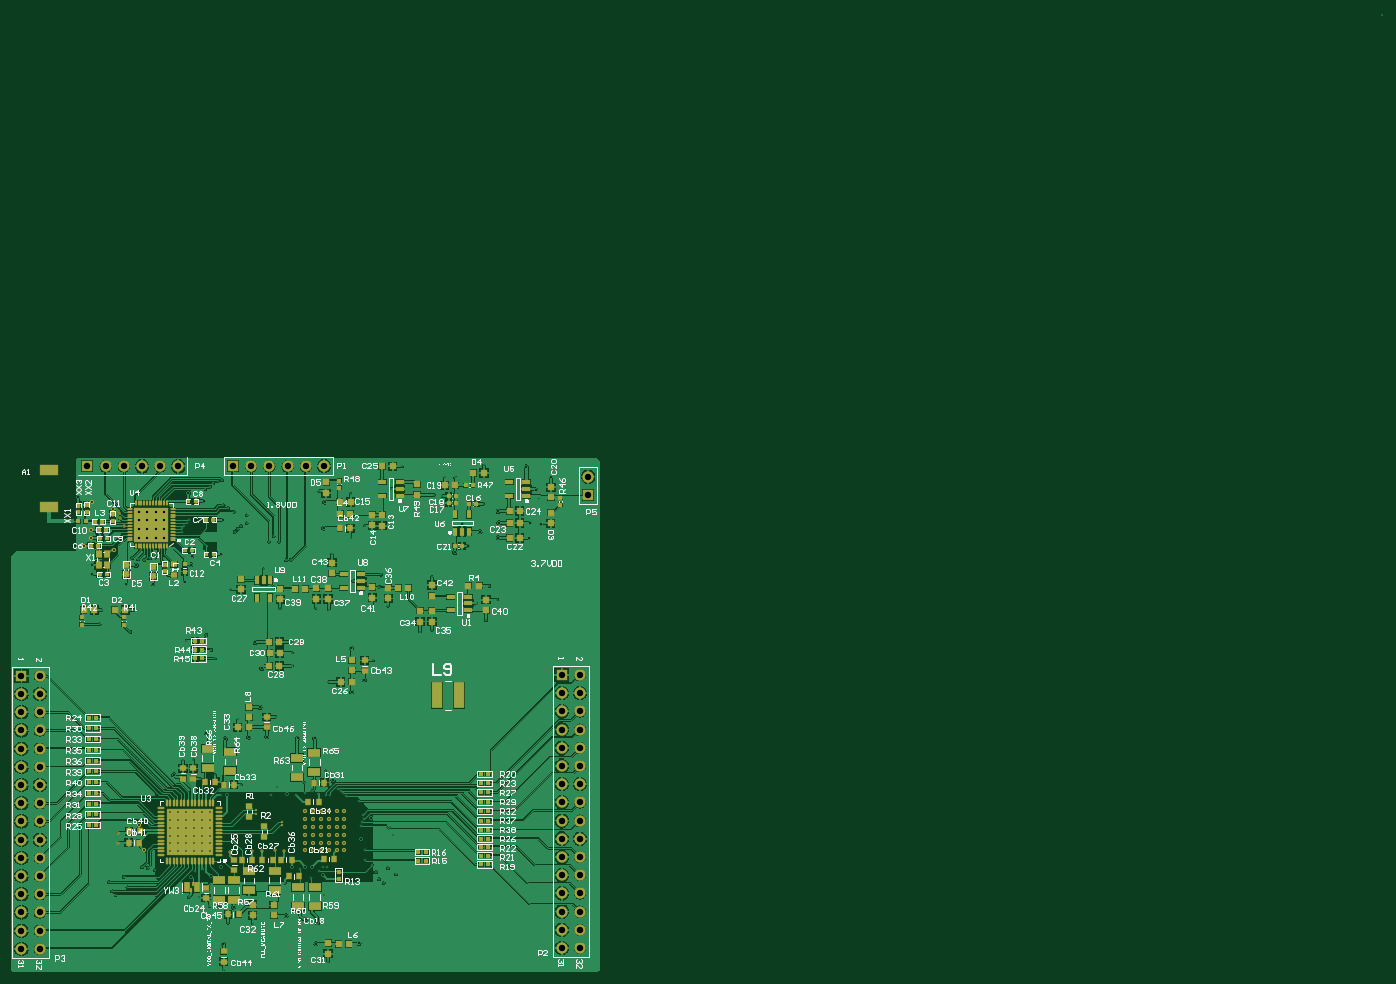
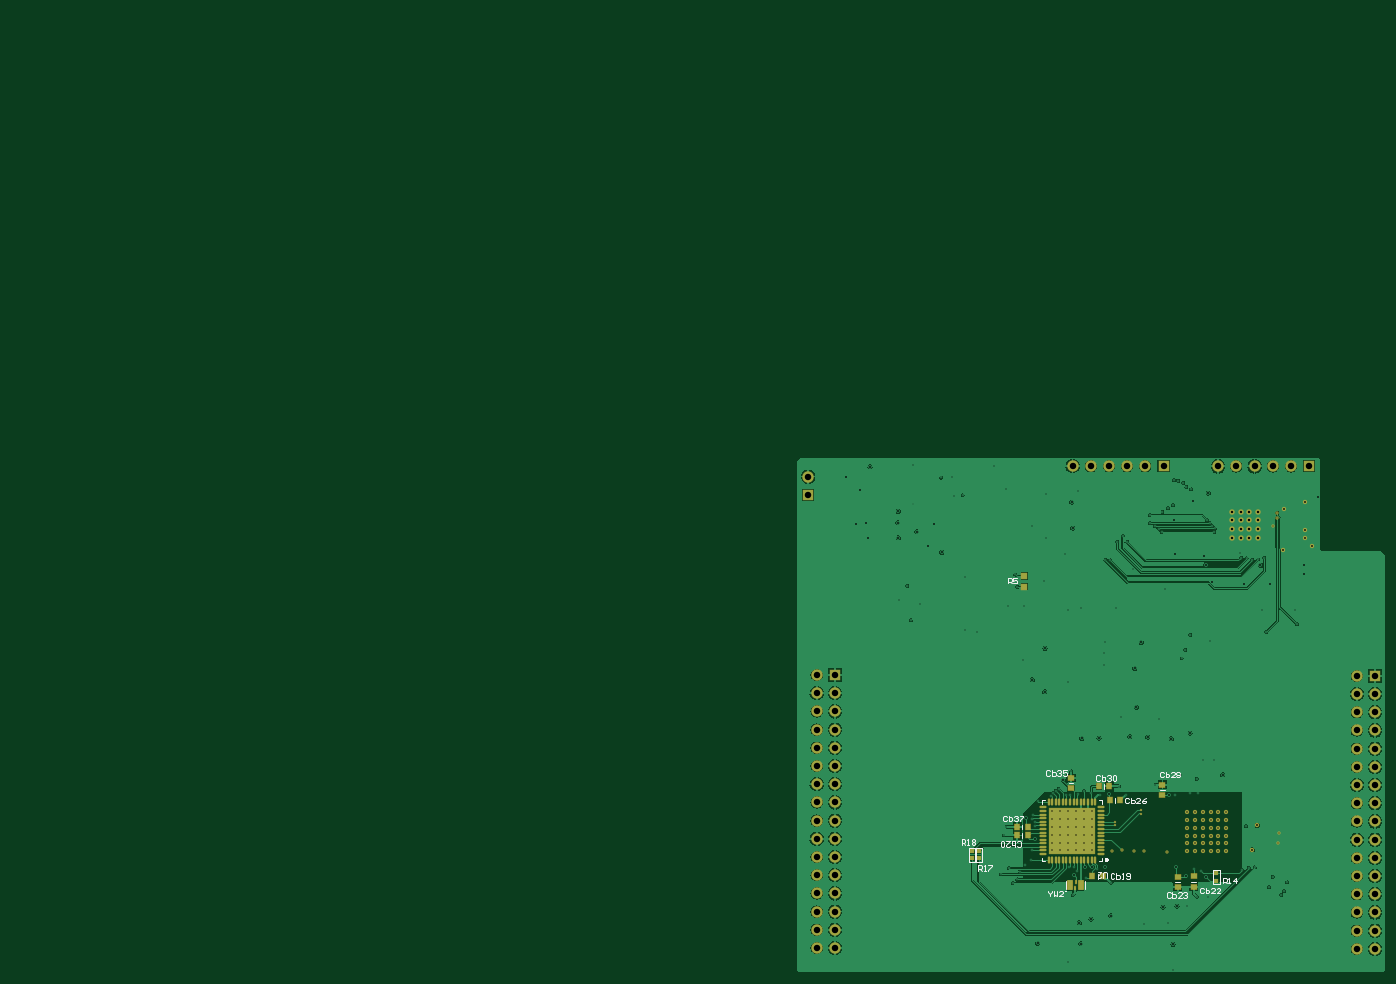
Circuit board: 9 layer files. Board 190.9 x 133.4 mm.
- drill: cam.drl (4725 bytes)
- bottom_copper: highspeed_v0.gbl (91206 bytes)
- bottom_silk: highspeed_v0.gbo (10873 bytes)
- paste: highspeed_v0.gbp (1755 bytes)
- bottom_mask: highspeed_v0.gbs (4917 bytes)
- top_copper: highspeed_v0.gtl (158728 bytes)
- top_silk: highspeed_v0.gto (179323 bytes)
- paste: highspeed_v0.gtp (7638 bytes)
- top_mask: highspeed_v0.gts (10800 bytes)

=== drill: cam.drl ===
G92
M48
INCH,LZ
FMAT,2
T01C0.0040
T02C0.0060
T03C0.0079
T04C0.0100
T05C0.0130
T06C0.0354
DETECT,ON
%
G90
T01
X01961Y0096625
Y0098575
X02104Y009205
Y009015
X03209Y02668
T02
X01783Y00109
X01808Y00365
X01943Y00362
X01996Y0076
X0194Y00759
X01818Y00754
X01668Y0066
X01627Y00649
X0165Y00508
X01591
X01705Y00456
X01405Y00655
X01367Y00668
X01334Y00671
X01234Y0062
X01255Y00562
X01172Y0054
X01189Y00521
X01155Y00589
X01206Y00807
X01202Y00862
X01381Y00897
X02359Y00153
X02335Y00517
X02309Y0065
X02328Y00672
X02353
X02262Y00615
X02201Y00664
X02562Y00714
X02559Y00764
X02598Y00684
X02621Y00645
X02638Y00605
X02663Y00585
X02685Y00666
X0273Y00632
X02714Y00846
X027Y00895
X02541Y009
X02543Y0092
X02555Y00937
X02551Y00961
X02064Y00765
X02117Y0076
X02122Y00585
X02525Y01033
X02455Y01065
X02442Y01079
X02428Y01092
X02412Y01102
X02369Y01068
X02348Y01071
X02304Y01075
X02272Y01092
X02231Y01081
X02184Y01067
X02342Y01202
X02359Y01691
X0216Y0178
X02161Y01851
X02159Y0191
X0260446Y0180754
X02862Y01966
X02928Y01975
X02077Y01115
X02043Y0107
X02071Y01498
X01688Y01949
X01716Y01867
X01736Y01819
X01579Y01917
X0127Y01965
X01559Y0126
X01617Y01261
X01653Y01158
X0164779Y0107979
X01687Y01079
X0177Y01071
X01737Y01181
X01881Y01125
X01861Y01485
X01825Y02199
X0191Y02561
Y02606
X01841Y02626
X01809Y02644
X01783Y02661
X01776Y02798
X01753Y02795
X01727Y02784
X01709Y02762
X01682Y02749
X01595Y02578
X01581Y02561
X0156787Y0254613
X01554Y02533
X0155637Y0251463
X01417Y024
X01409Y02373
X01379Y0237
X01348Y02361
X01315Y02363
X01282Y02371
X01234Y02547
X01214Y0259
X0121Y02619
X01293Y02085
X01114
X01102Y02007
X0187987Y0254613
X0186Y02531
X0184537Y0251463
X02003Y0231
X02127Y02358
X02154Y0236
X02089Y02461
X02033Y02459
X02058Y02491
X02094Y02096
X02378Y02392
X02481Y02482
X02559Y02548
X02483Y02724
X02306Y02738
X02703Y02751
X02764Y02874
X02999Y02814
X02986Y02711
X02939Y02717
X02928Y02267
X02649Y0228
X02638Y02212
X026Y02108
X02687Y02106
X02494Y02244
X02362Y02086
X0229Y02095
X03057Y02813
X03212Y02879
X03243Y02218
X03288Y02142
X03174Y0212
X03224Y02028
T03
X0170627Y0097527
X0166296
X0161965
X0157635
X0153304
X0148973
Y0093196
Y0088865
X0153304
Y0093196
X0157635
Y0088865
X0161965
Y0093196
X0166296
Y0088865
X0170627
Y0093196
Y0084535
X0166296
X0161965
X0157635
X0153304
X0148973
Y0080204
X0153304
X0157635
X0161965
X0166296
X0170627
Y0075873
X0166296
X0161965
X0157635
X0153304
X0148973
X0223073Y0076373
X0227404
X0231735
X0236065
X0240396
X0244727
Y0080704
X0240396
X0236065
X0231735
X0227404
X0223073
Y0085035
X0227404
X0231735
X0236065
X0240396
X0244727
Y0089365
Y0093696
X0240396
Y0089365
X0236065
Y0093696
X0231735
Y0089365
X0227404
Y0093696
X0223073
Y0089365
Y0098027
X0227404
X0231735
X0236065
X0240396
X0244727
T04
X01783Y00248
X01769Y00671
X01712Y00621
X01603Y0062
X01761Y00459
X01838Y00453
X01347Y00768
X0132Y00903
X02126Y00406
X02234Y00387
X02298Y00366
X02291Y00252
X02527Y00253
X02329Y00631
X02268Y00671
X0223Y00675
X02157Y00673
X02541Y00829
X02591Y0094
X02385Y01149
X02284Y01379
X0219Y01382
X02488Y01636
X02557Y01702
X02486Y01875
X02021Y01389
X0213346Y0107154
X01957Y01907
X01993Y01764
X01984Y01551
X01921Y01387
X01793Y01377
X01689Y01409
X0151Y0118
X01803Y01069
X00984Y02707
X01249Y02228
X01395Y02226
X0157Y02241
X0160337Y02334
X01611Y0238
X01771Y02391
X01779Y0258
X01675Y02684
X0159Y02728
X01174Y02642
X01058Y02677
X01057Y02523
Y0248
X01019Y02439
X01062Y02334
X01061Y02281
X01181Y02415
X01303Y02331
X02333Y02535
X0234Y02678
X03095Y02559
X03192Y02516
X03292Y02482
X03296Y02565
X03293Y02628
X03468Y02564
X03526Y02556
X03461Y02478
X03502Y02747
X03582Y02813
X0344724Y0287124
X03127Y02437
X03054Y02402
T05
X0131613Y0248313
Y0253038
X0136338
Y0248313
X0141062
X0145787
Y0253038
X0141062
Y0257762
X0145787
Y0262487
X0141062
X0136338
Y0257762
X0131613
Y0262487
T06
X00673Y00223
Y00323
Y00423
X00773
Y00323
Y00223
Y00523
Y00623
Y00723
Y00823
Y00923
X00673
Y00823
Y00723
Y00623
Y00523
X03641Y00228
Y00328
Y00428
X03741
Y00328
Y00228
Y00528
Y00628
Y00728
Y00828
Y00928
X03641
Y00828
Y00728
Y00628
Y00528
X03741Y01028
Y01128
Y01228
Y01328
Y01428
Y01528
Y01628
Y01728
X03641
Y01628
Y01528
Y01428
Y01328
Y01228
Y01128
Y01028
X00773Y01023
Y01123
Y01223
Y01323
Y01423
Y01523
Y01623
Y01723
X00673
Y01623
Y01523
Y01423
Y01323
Y01223
Y01123
Y01023
X01035Y02874
X01135
X01235
X01335
X01435
X01535
X01835Y02875
X01935
X02035
X02135
X02235
X02335
X03787Y02818
Y02718
M30

=== bottom_copper: highspeed_v0.gbl (91206 bytes, source omitted) ===
=== bottom_silk: highspeed_v0.gbo (10873 bytes, source omitted) ===
=== paste: highspeed_v0.gbp ===
%FSTAX25Y25*%
%MOIN*%
%SFA1B1*%

%IPPOS*%
%ADD10O,0.035430X0.009840*%
%ADD18R,0.031500X0.031500*%
%ADD21R,0.031500X0.027560*%
%ADD22R,0.027560X0.031500*%
%ADD24R,0.019690X0.023620*%
%ADD25R,0.255900X0.255900*%
%ADD26O,0.009840X0.035430*%
%ADD36R,0.007870X0.019690*%
%ADD37R,0.029530X0.055120*%
%LNhighspeed_v0-1*%
%LPD*%
G54D10*
X0217955Y0086216D03*
Y0088184D03*
Y0074405D03*
Y0076373D03*
Y0078342D03*
Y008031D03*
Y0082279D03*
Y0084247D03*
Y009409D03*
Y0096058D03*
Y0098027D03*
Y0099995D03*
X0249845D03*
Y0098027D03*
Y0096058D03*
Y009409D03*
Y0092121D03*
Y0090153D03*
Y0088184D03*
Y0086216D03*
Y0084247D03*
Y0082279D03*
Y008031D03*
Y0078342D03*
Y0076373D03*
Y0074405D03*
X0217955Y0092121D03*
Y0090153D03*
G54D18*
X026Y0227153D03*
Y0221247D03*
G54D21*
X02343Y0110446D03*
Y0116154D03*
X01757Y0061954D03*
Y0056246D03*
X01669Y0062154D03*
Y0056446D03*
X01841Y0106846D03*
Y0112554D03*
G54D22*
X0258146Y00893D03*
X0263854D03*
X0219054Y01117D03*
X0213346D03*
X0213154Y01039D03*
X0207446D03*
X0222609Y00622D03*
X02169D03*
X0258146Y00846D03*
X0263854D03*
G54D24*
X01544Y0063769D03*
Y0059832D03*
X0285Y0075968D03*
Y0072031D03*
X02887Y0075968D03*
Y0072031D03*
G54D25*
X02339Y00872D03*
G54D26*
X0221105Y0103145D03*
X0223073D03*
X0225042D03*
X022701D03*
X0228979D03*
X0230947D03*
X0232916D03*
X0234884D03*
X0236853D03*
X0238821D03*
X024079D03*
X0242758D03*
X0244727D03*
X0246695D03*
Y0071255D03*
X0244727D03*
X0242758D03*
X024079D03*
X0238821D03*
X0236853D03*
X0234884D03*
X0232916D03*
X0230947D03*
X0228979D03*
X022701D03*
X0225042D03*
X0223073D03*
X0221105D03*
G54D36*
X0231506Y0059072D03*
X0232294Y0055528D03*
G54D37*
X0229046Y00573D03*
X0234754D03*
M02*
=== bottom_mask: highspeed_v0.gbs ===
%FSTAX25Y25*%
%MOIN*%
%SFA1B1*%

%IPPOS*%
%ADD57C,0.018000*%
%ADD66O,0.039430X0.013840*%
%ADD74R,0.035500X0.035500*%
%ADD77R,0.035500X0.031560*%
%ADD78R,0.031560X0.035500*%
%ADD80R,0.023690X0.027620*%
%ADD81R,0.259910X0.259910*%
%ADD82O,0.013840X0.039430*%
%ADD92R,0.011870X0.023690*%
%ADD93R,0.033530X0.059120*%
%ADD95C,0.063060*%
%ADD96R,0.063060X0.063060*%
%ADD97R,0.063060X0.063060*%
%ADD98C,0.013000*%
%ADD99C,0.024000*%
%ADD100C,0.023690*%
%ADD101C,0.029980*%
%LNhighspeed_v0-1*%
%LPD*%
G54D57*
X01206Y00807D03*
X01202Y00862D03*
X02064Y00765D03*
X01214Y0259D03*
X0121Y02619D03*
X01818Y00754D03*
X0194Y00759D03*
X01996Y0076D03*
X02117D03*
X01234Y02547D03*
G54D66*
X0217955Y0086216D03*
Y0088184D03*
Y0074405D03*
Y0076373D03*
Y0078342D03*
Y008031D03*
Y0082279D03*
Y0084247D03*
Y009409D03*
Y0096058D03*
Y0098027D03*
Y0099995D03*
X0249845D03*
Y0098027D03*
Y0096058D03*
Y009409D03*
Y0092121D03*
Y0090153D03*
Y0088184D03*
Y0086216D03*
Y0084247D03*
Y0082279D03*
Y008031D03*
Y0078342D03*
Y0076373D03*
Y0074405D03*
X0217955Y0092121D03*
Y0090153D03*
G54D74*
X026Y0227153D03*
Y0221247D03*
G54D77*
X02343Y0110446D03*
Y0116154D03*
X01757Y0061954D03*
Y0056246D03*
X01669Y0062154D03*
Y0056446D03*
X01841Y0106846D03*
Y0112554D03*
G54D78*
X0258146Y00893D03*
X0263854D03*
X0219054Y01117D03*
X0213346D03*
X0213154Y01039D03*
X0207446D03*
X0222609Y00622D03*
X02169D03*
X0258146Y00846D03*
X0263854D03*
G54D80*
X01544Y0063769D03*
Y0059832D03*
X0285Y0075968D03*
Y0072031D03*
X02887Y0075968D03*
Y0072031D03*
G54D81*
X02339Y00872D03*
G54D82*
X0221105Y0103145D03*
X0223073D03*
X0225042D03*
X022701D03*
X0228979D03*
X0230947D03*
X0232916D03*
X0234884D03*
X0236853D03*
X0238821D03*
X024079D03*
X0242758D03*
X0244727D03*
X0246695D03*
Y0071255D03*
X0244727D03*
X0242758D03*
X024079D03*
X0238821D03*
X0236853D03*
X0234884D03*
X0232916D03*
X0230947D03*
X0228979D03*
X022701D03*
X0225042D03*
X0223073D03*
X0221105D03*
G54D92*
X0231506Y0059072D03*
X0232294Y0055528D03*
G54D93*
X0229046Y00573D03*
X0234754D03*
G54D95*
X01535Y02874D03*
X01435D03*
X01335D03*
X01235D03*
X01135D03*
X03787Y02818D03*
X03741Y01728D03*
X03641Y01628D03*
X03741D03*
X03641Y01528D03*
X03741D03*
X03641Y01428D03*
X03741D03*
X03641Y01328D03*
X03741D03*
X03641Y01228D03*
X03741D03*
X03641Y01128D03*
X03741D03*
X03641Y01028D03*
X03741D03*
X03641Y00928D03*
X03741D03*
X03641Y00828D03*
X03741D03*
X03641Y00728D03*
X03741D03*
X03641Y00628D03*
X03741D03*
X03641Y00528D03*
X03741D03*
X03641Y00428D03*
X03741D03*
X03641Y00328D03*
X03741D03*
X03641Y00228D03*
X03741D03*
X00773Y01723D03*
X00673Y01623D03*
X00773D03*
X00673Y01523D03*
X00773D03*
X00673Y01423D03*
X00773D03*
X00673Y01323D03*
X00773D03*
X00673Y01223D03*
X00773D03*
X00673Y01123D03*
X00773D03*
X00673Y01023D03*
X00773D03*
X00673Y00923D03*
X00773D03*
X00673Y00823D03*
X00773D03*
X00673Y00723D03*
X00773D03*
X00673Y00623D03*
X00773D03*
X00673Y00523D03*
X00773D03*
X00673Y00423D03*
X00773D03*
X00673Y00323D03*
X00773D03*
X00673Y00223D03*
X00773D03*
X02335Y02875D03*
X02235D03*
X02135D03*
X02035D03*
X01935D03*
G54D96*
X01035Y02874D03*
X01835Y02875D03*
G54D97*
X03787Y02718D03*
X03641Y01728D03*
X00673Y01723D03*
G54D98*
X01961Y0096625D03*
Y0098575D03*
X02104Y009205D03*
Y009015D03*
G54D99*
X01347Y00768D03*
X0132Y00903D03*
X01057Y02523D03*
Y0248D03*
X01174Y02642D03*
X01058Y02677D03*
X01019Y02439D03*
X01181Y02415D03*
G54D100*
X0148973Y0097527D03*
X0153304D03*
X0157635D03*
X0161965D03*
X0166296D03*
X0170627D03*
X0148973Y0093196D03*
X0153304D03*
X0157635D03*
X0161965D03*
X0166296D03*
X0170627D03*
X0148973Y0088865D03*
X0153304D03*
X0157635D03*
X0161965D03*
X0166296D03*
X0170627D03*
X0148973Y0084535D03*
X0153304D03*
X0157635D03*
X0161965D03*
X0166296D03*
X0170627D03*
X0148973Y0080204D03*
X0153304D03*
X0157635D03*
X0161965D03*
X0166296D03*
X0170627D03*
X0148973Y0075873D03*
X0153304D03*
X0157635D03*
X0161965D03*
X0166296D03*
X0170627D03*
X0223073Y0076373D03*
X0227404D03*
X0231735D03*
X0236065D03*
X0240396D03*
X0244727D03*
X0223073Y0080704D03*
X0227404D03*
X0231735D03*
X0236065D03*
X0240396D03*
X0244727D03*
X0223073Y0085035D03*
X0227404D03*
X0231735D03*
X0236065D03*
X0240396D03*
X0244727D03*
X0223073Y0089365D03*
X0227404D03*
X0231735D03*
X0236065D03*
X0240396D03*
X0244727D03*
X0223073Y0093696D03*
X0227404D03*
X0231735D03*
X0236065D03*
X0240396D03*
X0244727D03*
X0223073Y0098027D03*
X0227404D03*
X0231735D03*
X0236065D03*
X0240396D03*
X0244727D03*
G54D101*
X0145787Y0248313D03*
X0141062D03*
X0136338D03*
X0131613D03*
X0145787Y0253038D03*
X0141062D03*
X0136338D03*
X0131613D03*
X0145787Y0257762D03*
X0141062D03*
X0136338D03*
X0131613D03*
X0145787Y0262487D03*
X0141062D03*
X0136338D03*
X0131613D03*
M02*
=== top_copper: highspeed_v0.gtl (158728 bytes, source omitted) ===
=== top_silk: highspeed_v0.gto (179323 bytes, source omitted) ===
=== paste: highspeed_v0.gtp (7638 bytes, source omitted) ===
=== top_mask: highspeed_v0.gts (10800 bytes, source omitted) ===
